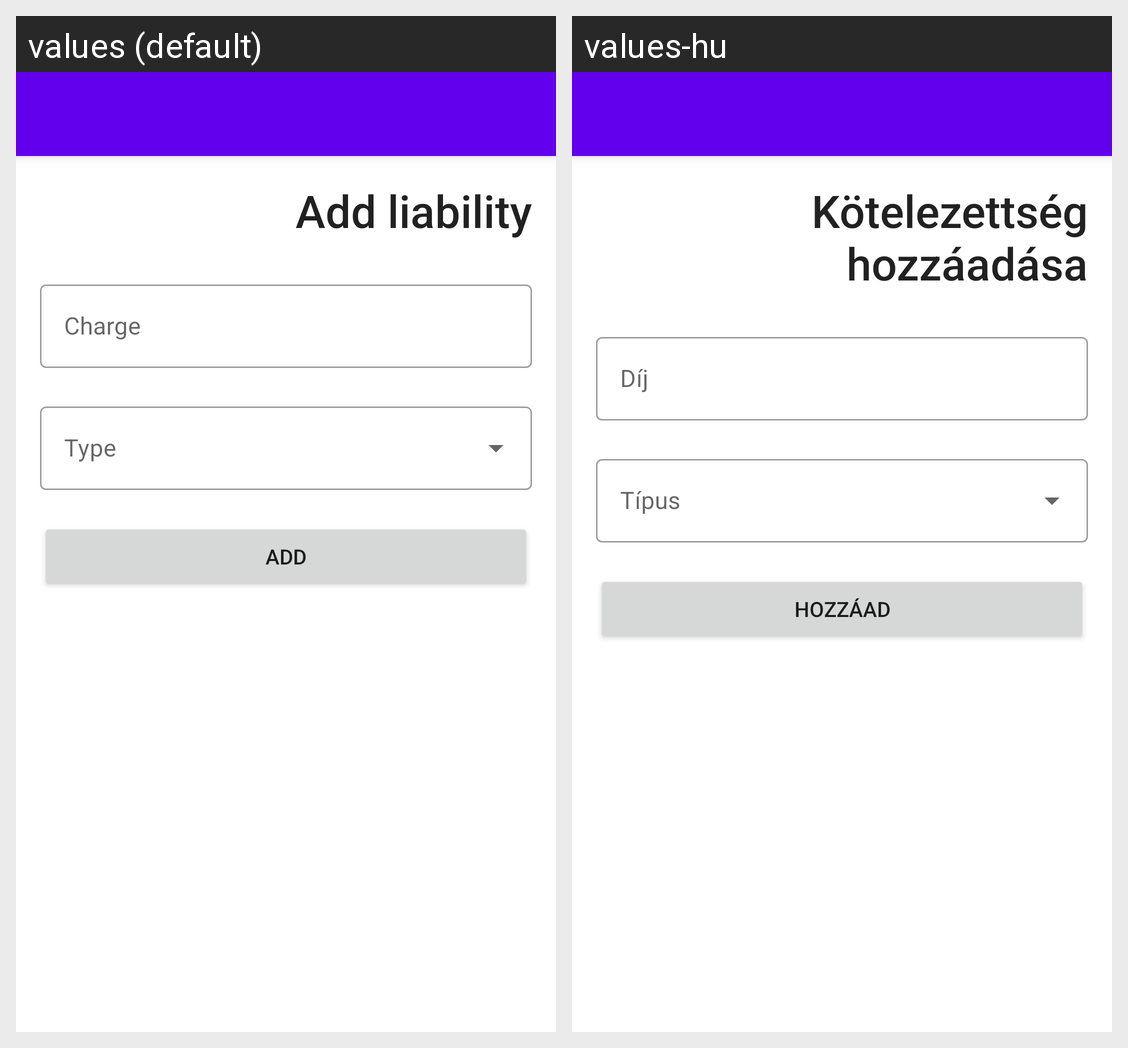

The Android screen above is rendered under two locales of the same app. Produce the string resources it draws, with the default and per-locale values.
Android screen res/layout/activity_add_liability.xml rendered under 2 locales, left to right: values (default), values-hu. Device: Nexus 5 (rendered at 1080×1920; each locale shown at half size, 540×960, under a caption strip naming it); theme AppTheme.NoActionBar.
Strings drawn on this screen, with the default value and each locale's value (text and hints the layout hard-codes, and strings that could not be matched under every locale, appear in the picture but are not listed):

add_liability
  values: Add liability
  values-hu: Kötelezettség hozzáadása

charge
  values: Charge
  values-hu: Díj

add
  values: Add
  values-hu: Hozzáad
